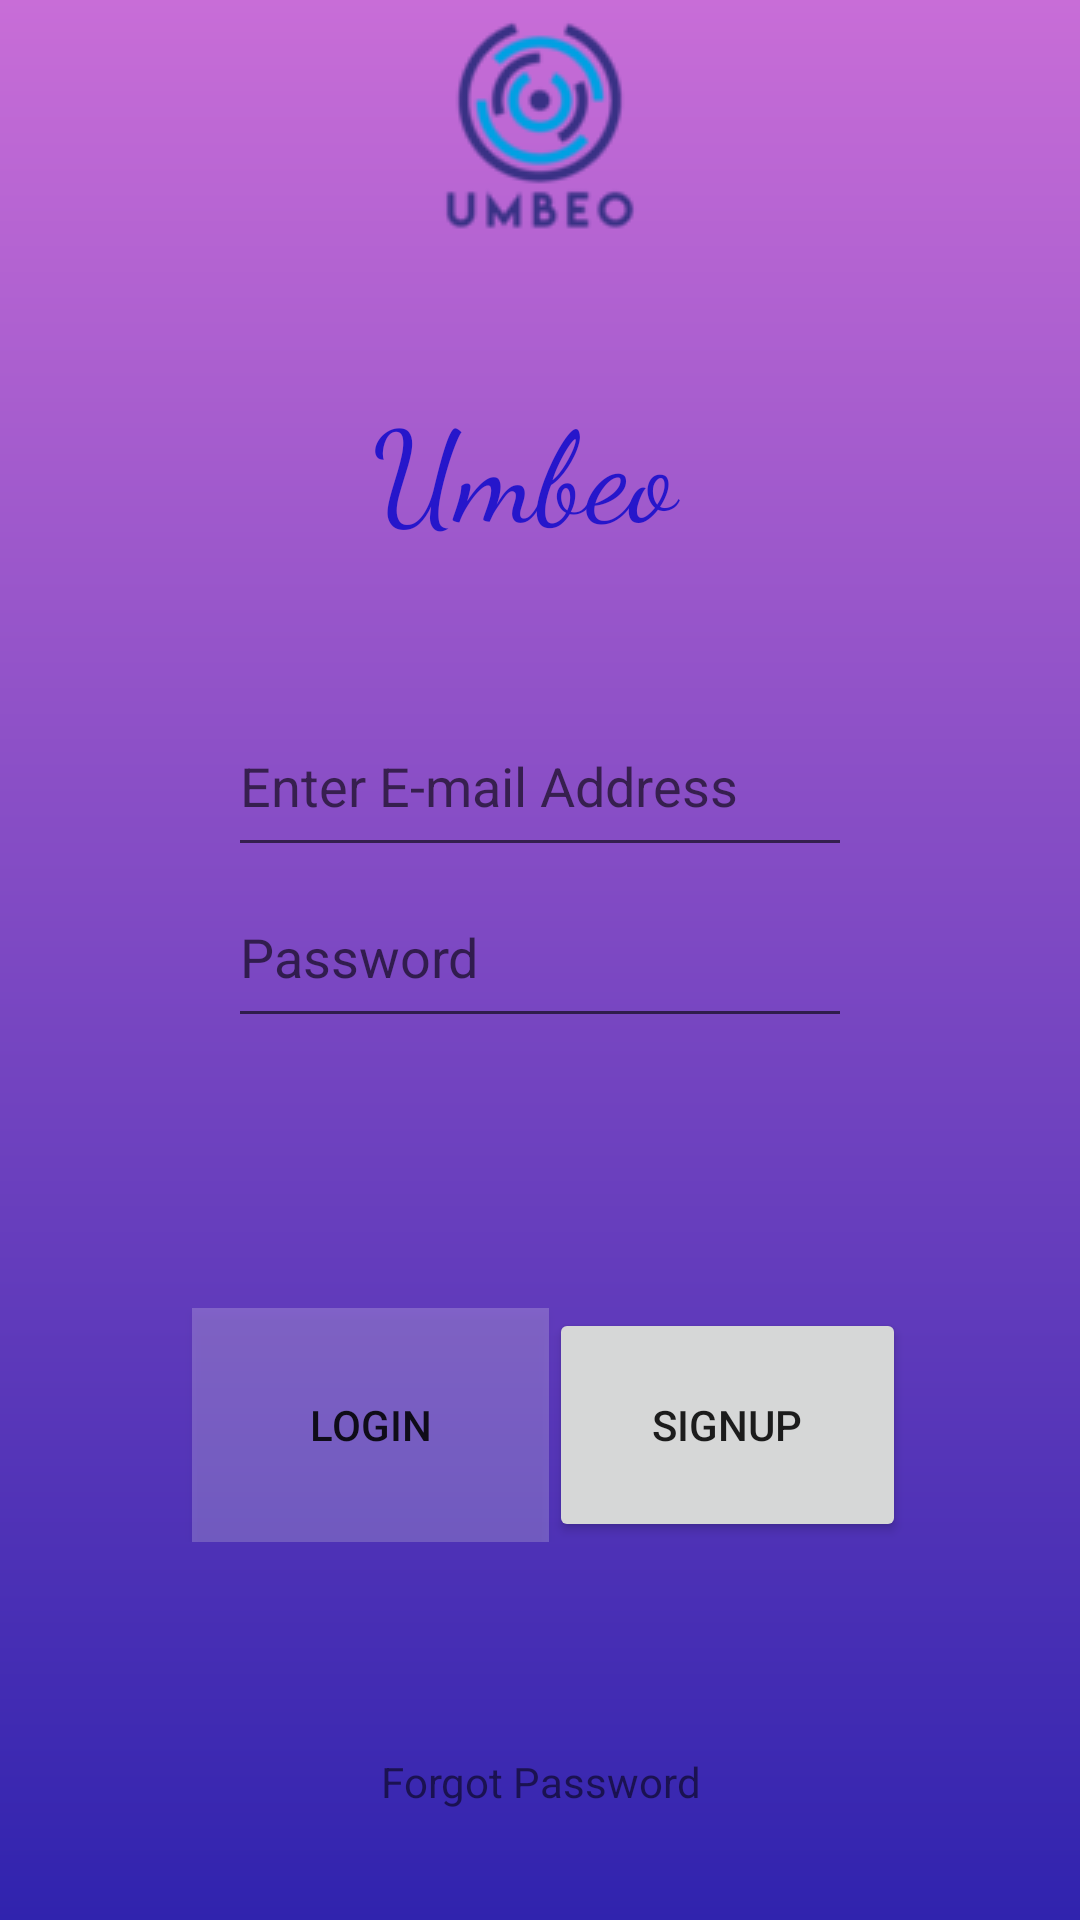

Android layout source for this screen:
<!-- AndroidManifest.xml: application theme AppTheme -->
<!-- res/layout/activity_login.xml -->
<?xml version="1.0" encoding="utf-8"?>
<RelativeLayout xmlns:android="http://schemas.android.com/apk/res/android"
    xmlns:app="http://schemas.android.com/apk/res-auto"
    xmlns:tools="http://schemas.android.com/tools"
    android:layout_width="match_parent"
    android:layout_height="match_parent"
    android:background="@drawable/bg_login"
    tools:context=".activity.login">


    <RelativeLayout
        android:layout_width="match_parent"
        android:layout_height="wrap_content"
        android:id="@+id/r1">
        <ImageView
            android:layout_width="80dp"
            android:layout_height="80dp"
            android:src="@drawable/logo"
            android:layout_centerInParent="true"/>

    </RelativeLayout>
    <RelativeLayout
        android:layout_width="match_parent"
        android:layout_height="wrap_content"
        android:layout_below="@+id/r1"
        android:id="@+id/r2">

        <TextView
            android:id="@+id/textView2"
            android:layout_width="222dp"

            android:layout_height="88dp"
            android:fontFamily="cursive"
            android:layout_marginTop="64dp"
            android:text="Umbeo "
            android:textColor="#2616cb"
            android:textSize="42dp"
            android:textAlignment="center"
            android:gravity="center"
            android:layout_centerInParent="true"
            android:visibility="visible"
            app:layout_constraintEnd_toEndOf="parent"
            app:layout_constraintHorizontal_bias="0.338"
            app:layout_constraintStart_toStartOf="parent"
            app:layout_constraintTop_toTopOf="parent"
            tools:visibility="visible" />
    </RelativeLayout>
    <RelativeLayout
        android:layout_width="match_parent"
        android:layout_height="wrap_content"
        android:layout_below="@+id/r2"
        android:id="@+id/r3">
       <LinearLayout
           android:layout_width="wrap_content"
           android:layout_height="wrap_content"
           android:gravity="center"
           android:layout_centerInParent="true"
           android:orientation="vertical"
           app:layout_constraintVertical_bias="1.0">


           <EditText
               android:id="@+id/username"
               android:layout_width="208dp"
               android:layout_height="57dp"
               android:hint="Enter E-mail Address"
               app:layout_constraintHorizontal_bias="0.315"
               app:layout_constraintVertical_bias="0.309"/>
           <EditText
               android:id="@+id/pass"
               android:layout_width="208dp"
               android:layout_height="57dp"
               android:hint="Password"
               android:inputType="textPassword"
               app:layout_constraintHorizontal_bias="0.315"
               app:layout_constraintVertical_bias="0.14"/>

       </LinearLayout>



    </RelativeLayout>
    <RelativeLayout
        android:layout_width="match_parent"
        android:layout_height="wrap_content"
        android:layout_below="@+id/r3"
        android:paddingTop="90dp"
        android:id="@+id/r4"
        >

        <LinearLayout
            android:layout_width="wrap_content"
            android:layout_height="wrap_content"
            android:orientation="horizontal">
            <Button
                android:id="@+id/button"
                android:layout_width="119dp"
                android:layout_height="78dp"
                android:layout_marginStart="64dp"
                android:layout_marginLeft="64dp"
                android:background="#34FFFFFF"
                android:text="Login"

                app:layout_constraintBottom_toBottomOf="parent"
                app:layout_constraintEnd_toStartOf="@+id/button2"
                app:layout_constraintHorizontal_bias="0.0"
                app:layout_constraintStart_toStartOf="parent"
                app:layout_constraintVertical_bias="0.502" />

            <Button
                android:id="@+id/button2"
                android:layout_width="119dp"
                android:layout_height="78dp"
                android:layout_marginEnd="124dp"
                android:layout_marginRight="124dp"
                android:text="SignUp"
                app:layout_constraintBottom_toBottomOf="parent"
                app:layout_constraintEnd_toEndOf="parent"

                app:layout_constraintVertical_bias="0.502" />
        </LinearLayout>


    </RelativeLayout>
    <TextView
        android:id="@+id/forget"
        android:layout_width="match_parent"
        android:layout_height="90dp"
        android:layout_below="@+id/r4"
        android:text="Forgot Password"
        app:layout_constraintVertical_bias="0.502"
        android:gravity="center"
        android:layout_marginTop="35dp"

        />

    <TextView
        android:id="@+id/status"
        android:layout_width="wrap_content"
        android:layout_height="90dp"
        android:layout_below="@+id/forget"
        app:layout_constraintVertical_bias="0.700"
        android:gravity="center"
        android:layout_centerInParent="true"
        android:textStyle="bold"
        />

</RelativeLayout>
<!-- resources referenced by this layout -->
<resources>
  <!-- drawable bg_login (drawable) -->
  <?xml version="1.0" encoding="utf-8"?>
  <shape xmlns:android="http://schemas.android.com/apk/res/android">
      <gradient
          android:startColor="@color/purple"
          android:endColor="@color/dark_blue"
          android:angle="-135"/>
  </shape>
  <!-- drawable logo: png bitmap (drawable, 6291 bytes) -->
  <style name="AppTheme" parent="Theme.AppCompat.Light.DarkActionBar">
          
          <item name="colorPrimaryDark">@color/colorPrimaryDark</item>
          <item name="colorAccent">@color/colorAccent</item>
      </style>
  <color name="purple">#c86dd7</color>
  <color name="dark_blue">#3023AE</color>
  <color name="colorPrimaryDark">#3700B3</color>
  <color name="colorAccent">#03DAC5</color>
</resources>
